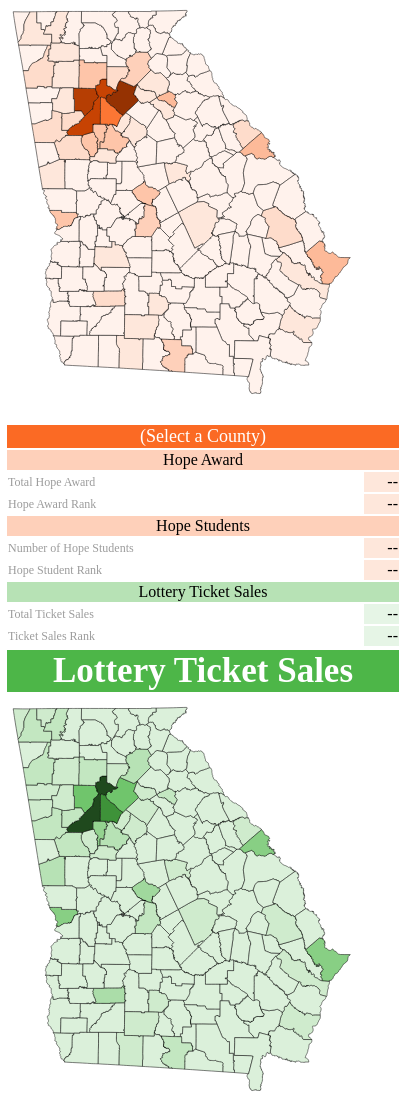
D3 v3 page, settled after 480 driven frames (8 s of simulated time); the page loaded 2 data file(s).


// ── js/choropleth.js
//var data; // loaded asynchronously
window.onload=function(){
    hope();
}


function hope() {


var width = 450;
var height = 600;
//var active;

var projection = d3.geo.mercator()
                     //.center([-84.36322, 32.397649]);
                   .scale(25000)
                   .translate([5950,2600]);
                   

var path = d3.geo.path()
             .projection(projection);

var svg = d3.select("#chart").append("svg")
    .attr("width", width)
    .attr("height", height);

var counties = svg.append("g")
    .attr("id", "counties")
    .attr("class", "hope");
    
var newDict = {};
var commasFormatter = d3.format(",.0f");

d3.json("data/myData/rankedData.json", function(data) {
    data.forEach(function(d) { newDict[d.id] = [d.COUNTY, d.hopeDollars, d.hopeRank, d.hopeStudents, d.hopeStudentRank, d.sales, d.salesRank];});

    d3.json("data/myData/simpleGA.json", function(json) {
        counties.selectAll("path")
        //.data(topojson.feature(json, json.features).features)
        .data(json.features)
        .enter().append("path")
        .attr("class", function(d) { return quantize(newDict[d.id][1]);})
        .attr("d", path)
        .call(d3.helper.tooltip()
            //.attr({class: function(d, i) { return d + ' ' +  i + ' A'; }})
            .text(function(d){ return 'County: '+ newDict[d.id][0] + '<br />HOPE Dollars: $' +commasFormatter(newDict[d.id][1]); })
        )
        .on('mouseover', function(d){ d3.select(this).style({fill: '#FAAE0A', stroke: '#F08C00', opacity:'0.5', 'stroke-width':'3px'}); })
        .on('mouseout', function(d){ d3.select(this).style({fill: '', stroke: '', opacity:'1', 'stroke-width':''}); })
        .on("click", function(d) {
            $('#hopeCounty').html(''+ newDict[d.id][0] +'')
            $('#hopeInfo').html('$'+commasFormatter(newDict[d.id][1])+'')
            $('#hopeInfoRank').html(''+newDict[d.id][2]+'')
            $('#hopeStudentInfo').html(''+commasFormatter(newDict[d.id][3])+'')
            $('#hopeStudentInfoRank').html(''+newDict[d.id][4]+'')
            $('#lotteryInfo').html('$'+commasFormatter(newDict[d.id][5]+''))
            $('#lotteryInfoRank').html(''+newDict[d.id][6]+'')
            // Find previously selected, unselect
            //d3.select(".selected").classed("selected", false);
            // Select current item
            //d3.select(this).classed("selected", true);
            });

    });

});
var quantize = d3.scale.quantize()
  //.domain([611850, 627698760])
  .domain([600000, 700000000])
  .range(d3.range(23).map(function(i) { return "q" + i + "-20"; }));
 

  
  
  };
  

// ── js/choroplethSales.js
var width = 450;
var height = 600;
//var active;

var projection = d3.geo.mercator()
                     //.center([-84.36322, 32.397649]);
                   .scale(25000)
                   .translate([5950,2600]);
                   

var path = d3.geo.path()
             .projection(projection);

var svg = d3.select("#chart2").append("svg")
    .attr("width", width)
    .attr("height", height);

var counties = svg.append("g")
    .attr("id", "counties")
    .attr("class", "sales");
    
var newDict = {};
var commasFormatter = d3.format(",.0f");

d3.json("data/myData/rankedData.json", function(data) {
    data.forEach(function(d) { newDict[d.id] = [d.COUNTY, d.hopeDollars, d.hopeRank, d.hopeStudents, d.hopeStudentRank, d.sales, d.salesRank, d.id];});

    d3.json("data/myData/simpleGA.json", function(json) {
        counties.selectAll("path")
        //.data(topojson.feature(json, json.features).features)
        .data(json.features)
        .enter().append("path")
        .attr("id", function(d) { return (newDict[d.id][7]);})
        .attr("class", function(d) { return quantize(newDict[d.id][5]);})
        .attr("d", path)
        .call(d3.helper.tooltip()
            //.attr({class: function(d, i) { return d + ' ' +  i + ' A'; }})
            .text(function(d){ return 'County: '+ newDict[d.id][0] + '<br />Lottery Ticket Sales: $' +commasFormatter(newDict[d.id][5]); })
        )
        .on('mouseover', function(d){ d3.select(this).style({fill: '#0FDB42', stroke: '#0FDB42', opacity:'0.5', 'stroke-width':'3px'}); })
        .on('mouseout', function(d){ d3.select(this).style({fill: '', stroke: '', opacity:'1', 'stroke-width':''}); })
        .on("click", function(d) {
            $('#hopeCountyB').html(''+ newDict[d.id][0])
            $('#hopeInfoB').html('$'+commasFormatter(newDict[d.id][1])+'')
            $('#hopeInfoRankB').html(''+newDict[d.id][2]+'')
            $('#hopeStudentInfoB').html(''+commasFormatter(newDict[d.id][3])+'')
            $('#hopeStudentInfoRankB').html(''+newDict[d.id][4]+'')
            $('#lotteryInfoB').html('$'+commasFormatter(newDict[d.id][5]+''))
            $('#lotteryInfoRankB').html(''+newDict[d.id][6]+'')
            d3.select(this).style({fill: '#0A800A', stroke: '', opacity:'1', 'stroke-width':''});
            //$('#'+newDict[d.id][7]).toggleClass('.clicker')
            });

    });

});
var quantize = d3.scale.quantize()
  //.domain([611850, 627698760])
  .domain([5500000, 5500000000])
  .range(d3.range(23).map(function(i) { return "q" + i + "-20"; }));
 

  
  

  


// ── js/d3.geo.js
(function(){d3.geo = {};
// TODO clip input coordinates on opposite hemisphere
d3.geo.azimuthal = function() {
  var mode = "orthographic", // or stereographic
      origin,
      scale = 200,
      translate = [480, 250],
      x0,
      y0,
      cy0,
      sy0;

  function azimuthal(coordinates) {
    var x1 = coordinates[0] * d3_radians - x0,
        y1 = coordinates[1] * d3_radians,
        cx1 = Math.cos(x1),
        sx1 = Math.sin(x1),
        cy1 = Math.cos(y1),
        sy1 = Math.sin(y1),
        k = mode === "stereographic" ? 1 / (1 + sy0 * sy1 + cy0 * cy1 * cx1) : 1,
        x = k * cy1 * sx1,
        y = k * (sy0 * cy1 * cx1 - cy0 * sy1);
    return [
      scale * x + translate[0],
      scale * y + translate[1]
    ];
  }

  azimuthal.invert = function(coordinates) {
    var x = (coordinates[0] - translate[0]) / scale,
        y = (coordinates[1] - translate[1]) / scale,
        p = Math.sqrt(x * x + y * y),
        c = mode === "stereographic" ? 2 * Math.atan(p) : Math.asin(p),
        sc = Math.sin(c),
        cc = Math.cos(c);
    return [
      (x0 + Math.atan2(x * sc, p * cy0 * cc + y * sy0 * sc)) / d3_radians,
      Math.asin(cc * sy0 - (y * sc * cy0) / p) / d3_radians
    ];
  };

  azimuthal.mode = function(x) {
    if (!arguments.length) return mode;
    mode = x + "";
    return azimuthal;
  };

  azimuthal.origin = function(x) {
    if (!arguments.length) return origin;
    origin = x;
    x0 = origin[0] * d3_radians;
    y0 = origin[1] * d3_radians;
    cy0 = Math.cos(y0);
    sy0 = Math.sin(y0);
    return azimuthal;
  };

  azimuthal.scale = function(x) {
    if (!arguments.length) return scale;
    scale = +x;
    return azimuthal;
  };

  azimuthal.translate = function(x) {
    if (!arguments.length) return translate;
    translate = [+x[0], +x[1]];
    return azimuthal;
  };

  return azimuthal.origin([0, 0]);
};
// Derived from Tom Carden's Albers implementation for Protovis.
// http://gist.github.com/476238
// http://mathworld.wolfram.com/AlbersEqual-AreaConicProjection.html

d3.geo.albers = function() {
  var origin = [-98, 38],
      parallels = [29.5, 45.5],
      scale = 1000,
      translate = [480, 250],
      lng0, // d3_radians * origin[0]
      n,
      C,
      p0;

  function albers(coordinates) {
    var t = n * (d3_radians * coordinates[0] - lng0),
        p = Math.sqrt(C - 2 * n * Math.sin(d3_radians * coordinates[1])) / n;
    return [
      scale * p * Math.sin(t) + translate[0],
      scale * (p * Math.cos(t) - p0) + translate[1]
    ];
  }

  albers.invert = function(coordinates) {
    var x = (coordinates[0] - translate[0]) / scale,
        y = (coordinates[1] - translate[1]) / scale,
        p0y = p0 + y,
        t = Math.atan2(x, p0y),
        p = Math.sqrt(x * x + p0y * p0y);
    return [
      (lng0 + t / n) / d3_radians,
      Math.asin((C - p * p * n * n) / (2 * n)) / d3_radians
    ];
  };

  function reload() {
    var phi1 = d3_radians * parallels[0],
        phi2 = d3_radians * parallels[1],
        lat0 = d3_radians * origin[1],
        s = Math.sin(phi1),
        c = Math.cos(phi1);
    lng0 = d3_radians * origin[0];
    n = .5 * (s + Math.sin(phi2));
    C = c * c + 2 * n * s;
    p0 = Math.sqrt(C - 2 * n * Math.sin(lat0)) / n;
    return albers;
  }

  albers.origin = function(x) {
    if (!arguments.length) return origin;
    origin = [+x[0], +x[1]];
    return reload();
  };

  albers.parallels = function(x) {
    if (!arguments.length) return parallels;
    parallels = [+x[0], +x[1]];
    return reload();
  };

  albers.scale = function(x) {
    if (!arguments.length) return scale;
    scale = +x;
    return albers;
  };

  albers.translate = function(x) {
    if (!arguments.length) return translate;
    translate = [+x[0], +x[1]];
    return albers;
  };

  return reload();
};

// A composite projection for the United States, 960x500. The set of standard
// parallels for each region comes from USGS, which is published here:
// http://egsc.usgs.gov/isb/pubs/MapProjections/projections.html#albers
// TODO allow the composite projection to be rescaled?
d3.geo.albersUsa = function() {
  var lower48 = d3.geo.albers();

  var alaska = d3.geo.albers()
      .origin([-160, 60])
      .parallels([55, 65]);

  var hawaii = d3.geo.albers()
      .origin([-160, 20])
      .parallels([8, 18]);

  var puertoRico = d3.geo.albers()
      .origin([-60, 10])
      .parallels([8, 18]);

  function albersUsa(coordinates) {
    var lon = coordinates[0],
        lat = coordinates[1];
    return (lat > 50 ? alaska
        : lon < -140 ? hawaii
        : lat < 21 ? puertoRico
        : lower48)(coordinates);
  }

  albersUsa.scale = function(x) {
    if (!arguments.length) return lower48.scale();
    lower48.scale(x);
    alaska.scale(x * .6);
    hawaii.scale(x);
    puertoRico.scale(x * 1.5);
    return albersUsa.translate(lower48.translate());
  };

  albersUsa.translate = function(x) {
    if (!arguments.length) return lower48.translate();
    var dz = lower48.scale() / 1000,
        dx = x[0],
        dy = x[1];
    lower48.translate(x);
    alaska.translate([dx - 400 * dz, dy + 170 * dz]);
    hawaii.translate([dx - 190 * dz, dy + 200 * dz]);
    puertoRico.translate([dx + 580 * dz, dy + 430 * dz]);
    return albersUsa;
  };

  return albersUsa.scale(lower48.scale());
};

var d3_radians = Math.PI / 180;
d3.geo.equirectangular = function() {
  var scale = 500,
      translate = [480, 250];

  function equirectangular(coordinates) {
    var x = coordinates[0] / 360,
        y = -coordinates[1] / 360;
    return [
      scale * x + translate[0],
      scale * y + translate[1]
    ];
  }

  equirectangular.invert = function(coordinates) {
    var x = (coordinates[0] - translate[0]) / scale,
        y = (coordinates[1] - translate[1]) / scale;
    return [
      360 * x,
      -360 * y
    ];
  };

  equirectangular.scale = function(x) {
    if (!arguments.length) return scale;
    scale = +x;
    return equirectangular;
  };

  equirectangular.translate = function(x) {
    if (!arguments.length) return translate;
    translate = [+x[0], +x[1]];
    return equirectangular;
  };

  return equirectangular;
};
d3.geo.mercator = function() {
  var scale = 500,
      translate = [480, 250];

  function mercator(coordinates) {
    var x = coordinates[0] / 360,
        y = -(Math.log(Math.tan(Math.PI / 4 + coordinates[1] * d3_radians / 2)) / d3_radians) / 360;
    return [
      scale * x + translate[0],
      scale * Math.max(-.5, Math.min(.5, y)) + translate[1]
    ];
  }

  mercator.invert = function(coordinates) {
    var x = (coordinates[0] - translate[0]) / scale,
        y = (coordinates[1] - translate[1]) / scale;
    return [
      360 * x,
      2 * Math.atan(Math.exp(-360 * y * d3_radians)) / d3_radians - 90
    ];
  };

  mercator.scale = function(x) {
    if (!arguments.length) return scale;
    scale = +x;
    return mercator;
  };

  mercator.translate = function(x) {
    if (!arguments.length) return translate;
    translate = [+x[0], +x[1]];
    return mercator;
  };

  return mercator;
};
/**
 * Returns a function that, given a GeoJSON object (e.g., a feature), returns
 * the corresponding SVG path. The function can be customized by overriding the
 * projection. Point features are mapped to circles with a default radius of
 * 4.5px; the radius can be specified either as a constant or a function that
 * is evaluated per object.
 */
d3.geo.path = function() {
  var pointRadius = 4.5,
      pointCircle = d3_path_circle(pointRadius),
      projection = d3.geo.albersUsa();

  function path(d, i) {
    if (typeof pointRadius === "function") {
      pointCircle = d3_path_circle(pointRadius.apply(this, arguments));
    }
    return d3_geo_pathType(pathTypes, d);
  }

  function project(coordinates) {
    return projection(coordinates).join(",");
  }

  var pathTypes = {

    FeatureCollection: function(f) {
      var path = [],
          features = f.features,
          i = -1, // features.index
          n = features.length;
      while (++i < n) path.push(d3_geo_pathType(pathTypes, features[i].geometry));
      return path.join("");
    },

    Feature: function(f) {
      return d3_geo_pathType(pathTypes, f.geometry);
    },

    Point: function(o) {
      return "M" + project(o.coordinates) + pointCircle;
    },

    MultiPoint: function(o) {
      var path = [],
          coordinates = o.coordinates,
          i = -1, // coordinates.index
          n = coordinates.length;
      while (++i < n) path.push("M", project(coordinates[i]), pointCircle);
      return path.join("");
    },

    LineString: function(o) {
      var path = ["M"],
          coordinates = o.coordinates,
          i = -1, // coordinates.index
          n = coordinates.length;
      while (++i < n) path.push(project(coordinates[i]), "L");
      path.pop();
      return path.join("");
    },

    MultiLineString: function(o) {
      var path = [],
          coordinates = o.coordinates,
          i = -1, // coordinates.index
          n = coordinates.length,
          subcoordinates, // coordinates[i]
          j, // subcoordinates.index
          m; // subcoordinates.length
      while (++i < n) {
        subcoordinates = coordinates[i];
        j = -1;
        m = subcoordinates.length;
        path.push("M");
        while (++j < m) path.push(project(subcoordinates[j]), "L");
        path.pop();
      }
      return path.join("");
    },

    Polygon: function(o) {
      var path = [],
          coordinates = o.coordinates,
          i = -1, // coordinates.index
          n = coordinates.length,
          subcoordinates, // coordinates[i]
          j, // subcoordinates.index
          m; // subcoordinates.length
      while (++i < n) {
        subcoordinates = coordinates[i];
        j = -1;
        m = subcoordinates.length;
        path.push("M");
        while (++j < m) path.push(project(subcoordinates[j]), "L");
        path[path.length - 1] = "Z";
      }
      return path.join("");
    },

    MultiPolygon: function(o) {
      var path = [],
          coordinates = o.coordinates,
          i = -1, // coordinates index
          n = coordinates.length,
          subcoordinates, // coordinates[i]
          j, // subcoordinates index
          m, // subcoordinates.length
          subsubcoordinates, // subcoordinates[j]
          k, // subsubcoordinates index
          p; // subsubcoordinates.length
      while (++i < n) {
        subcoordinates = coordinates[i];
        j = -1;
        m = subcoordinates.length;
        while (++j < m) {
          subsubcoordinates = subcoordinates[j];
          k = -1;
          p = subsubcoordinates.length - 1;
          path.push("M");
          while (++k < p) path.push(project(subsubcoordinates[k]), "L");
          path[path.length - 1] = "Z";
        }
      }
      return path.join("");
    },

    GeometryCollection: function(o) {
      var path = [],
          geometries = o.geometries,
          i = -1, // geometries index
          n = geometries.length;
      while (++i < n) path.push(d3_geo_pathType(pathTypes, geometries[i]));
      return path.join("");
    }

  };

  var areaTypes = {

    FeatureCollection: function(f) {
      var area = 0,
          features = f.features,
          i = -1, // features.index
          n = features.length;
      while (++i < n) area += d3_geo_pathType(areaTypes, features[i]);
      return area;
    },

    Feature: function(f) {
      return d3_geo_pathType(areaTypes, f.geometry);
    },

    Point: d3_geo_pathZero,
    MultiPoint: d3_geo_pathZero,
    LineString: d3_geo_pathZero,
    MultiLineString: d3_geo_pathZero,

    Polygon: function(o) {
      return polygonArea(o.coordinates);
    },

    MultiPolygon: function(o) {
      var sum = 0,
          coordinates = o.coordinates,
          i = -1, // coordinates index
          n = coordinates.length;
      while (++i < n) sum += polygonArea(coordinates[i]);
      return sum;
    },

    GeometryCollection: function(o) {
      var sum = 0,
          geometries = o.geometries,
          i = -1, // geometries index
          n = geometries.length;
      while (++i < n) sum += d3_geo_pathType(areaTypes, geometries[i]);
      return sum;
    }

  };

  function polygonArea(coordinates) {
    var sum = area(coordinates[0]), // exterior ring
        i = 0, // coordinates.index
        n = coordinates.length;
    while (++i < n) sum -= area(coordinates[i]); // holes
    return sum;
  }

  function polygonCentroid(coordinates) {
    var polygon = d3.geom.polygon(coordinates[0].map(projection)), // exterior ring
        centroid = polygon.centroid(1),
        x = centroid[0],
        y = centroid[1],
        z = Math.abs(polygon.area()),
        i = 0, // coordinates index
        n = coordinates.length;
    while (++i < n) {
      polygon = d3.geom.polygon(coordinates[i].map(projection)); // holes
      centroid = polygon.centroid(1);
      x -= centroid[0];
      y -= centroid[1];
      z -= Math.abs(polygon.area());
    }
    return [x, y, 6 * z]; // weighted centroid
  }

  var centroidTypes = {

    // TODO FeatureCollection
    // TODO Point
    // TODO MultiPoint
    // TODO LineString
    // TODO MultiLineString
    // TODO GeometryCollection

    Feature: function(f) {
      return d3_geo_pathType(centroidTypes, f.geometry);
    },

    Polygon: function(o) {
      var centroid = polygonCentroid(o.coordinates);
      return [centroid[0] / centroid[2], centroid[1] / centroid[2]];
    },

    MultiPolygon: function(o) {
      var area = 0,
          coordinates = o.coordinates,
          centroid,
          x = 0,
          y = 0,
          z = 0,
          i = -1, // coordinates index
          n = coordinates.length;
      while (++i < n) {
        centroid = polygonCentroid(coordinates[i]);
        x += centroid[0];
        y += centroid[1];
        z += centroid[2];
      }
      return [x / z, y / z];
    }

  };


  function area(coordinates) {
    return Math.abs(d3.geom.polygon(coordinates.map(projection)).area());
  }

  path.projection = function(x) {
    projection = x;
    return path;
  };

  path.area = function(d) {
    return d3_geo_pathType(areaTypes, d);
  };

  path.centroid = function(d) {
    return d3_geo_pathType(centroidTypes, d);
  };

  path.pointRadius = function(x) {
    if (typeof x === "function") pointRadius = x;
    else {
      pointRadius = +x;
      pointCircle = d3_path_circle(pointRadius);
    }
    return path;
  };

  return path;
};

function d3_path_circle(radius) {
  return "m0," + radius
      + "a" + radius + "," + radius + " 0 1,1 0," + (-2 * radius)
      + "a" + radius + "," + radius + " 0 1,1 0," + (+2 * radius)
      + "z";
}

function d3_geo_pathZero() {
  return 0;
}

function d3_geo_pathType(types, o) {
  return o && o.type in types ? types[o.type](o) : "";
}
/**
 * Given a GeoJSON object, returns the corresponding bounding box. The bounding
 * box is represented by a two-dimensional array: [[left, bottom], [right,
 * top]], where left is the minimum longitude, bottom is the minimum latitude,
 * right is maximum longitude, and top is the maximum latitude.
 */
d3.geo.bounds = function(feature) {
  var left = Infinity,
      bottom = Infinity,
      right = -Infinity,
      top = -Infinity;
  d3_geo_bounds(feature, function(x, y) {
    if (x < left) left = x;
    if (x > right) right = x;
    if (y < bottom) bottom = y;
    if (y > top) top = y;
  });
  return [[left, bottom], [right, top]];
};

function d3_geo_bounds(o, f) {
  if (o.type in d3_geo_boundsTypes) d3_geo_boundsTypes[o.type](o, f);
}

var d3_geo_boundsTypes = {
  Feature: d3_geo_boundsFeature,
  FeatureCollection: d3_geo_boundsFeatureCollection,
  LineString: d3_geo_boundsLineString,
  MultiLineString: d3_geo_boundsMultiLineString,
  MultiPoint: d3_geo_boundsLineString,
  MultiPolygon: d3_geo_boundsMultiPolygon,
  Point: d3_geo_boundsPoint,
  Polygon: d3_geo_boundsPolygon
};

function d3_geo_boundsFeature(o, f) {
  d3_geo_bounds(o.geometry, f);
}

function d3_geo_boundsFeatureCollection(o, f) {
  for (var a = o.features, i = 0, n = a.length; i < n; i++) {
    d3_geo_bounds(a[i].geometry, f);
  }
}

function d3_geo_boundsLineString(o, f) {
  for (var a = o.coordinates, i = 0, n = a.length; i < n; i++) {
    f.apply(null, a[i]);
  }
}

function d3_geo_boundsMultiLineString(o, f) {
  for (var a = o.coordinates, i = 0, n = a.length; i < n; i++) {
    for (var b = a[i], j = 0, m = b.length; j < m; j++) {
      f.apply(null, b[j]);
    }
  }
}

function d3_geo_boundsMultiPolygon(o, f) {
  for (var a = o.coordinates, i = 0, n = a.length; i < n; i++) {
    for (var b = a[i][0], j = 0, m = b.length; j < m; j++) {
      f.apply(null, b[j]);
    }
  }
}

function d3_geo_boundsPoint(o, f) {
  f.apply(null, o.coordinates);
}

function d3_geo_boundsPolygon(o, f) {
  for (var a = o.coordinates[0], i = 0, n = a.length; i < n; i++) {
    f.apply(null, a[i]);
  }
}
// From http://williams.best.vwh.net/avform.htm#Intermediate
d3.geo.greatCircle = function() {
  var source = d3_geo_greatCircleSource,
      target = d3_geo_greatCircleTarget,
      n = 100,
      radius = 6371; // Mean radius of Earth, in km.
  // TODO: breakAtDateLine?

  function greatCircle(d, i) {
    var from = source.call(this, d, i),
        to = target.call(this, d, i),
        x0 = from[0] * d3_radians,
        y0 = from[1] * d3_radians,
        x1 = to[0] * d3_radians,
        y1 = to[1] * d3_radians,
        cx0 = Math.cos(x0), sx0 = Math.sin(x0),
        cy0 = Math.cos(y0), sy0 = Math.sin(y0),
        cx1 = Math.cos(x1), sx1 = Math.sin(x1),
        cy1 = Math.cos(y1), sy1 = Math.sin(y1),
        d = Math.acos(sy0 * sy1 + cy0 * cy1 * Math.cos(x1 - x0)),
        sd = Math.sin(d),
        f = d / (n - 1),
        e = -f,
        path = [],
        i = -1;

    while (++i < n) {
      e += f;
      var A = Math.sin(d - e) / sd,
          B = Math.sin(e) / sd,
          x = A * cy0 * cx0 + B * cy1 * cx1,
          y = A * cy0 * sx0 + B * cy1 * sx1,
          z = A * sy0       + B * sy1;
      path[i] = [
        Math.atan2(y, x) / d3_radians,
        Math.atan2(z, Math.sqrt(x * x + y * y)) / d3_radians
      ];
    }

    return path;
  }

  greatCircle.source = function(x) {
    if (!arguments.length) return source;
    source = x;
    return greatCircle;
  };

  greatCircle.target = function(x) {
    if (!arguments.length) return target;
    target = x;
    return greatCircle;
  };

  greatCircle.n = function(x) {
    if (!arguments.length) return n;
    n = +x;
    return greatCircle;
  };

  greatCircle.radius = function(x) {
    if (!arguments.length) return radius;
    radius = +x;
    return greatCircle;
  };

  // Haversine formula for great-circle distance.
  greatCircle.distance = function(d, i) {
    var from = source.call(this, d, i),
        to = target.call(this, d, i),
        x0 = from[0] * d3_radians,
        y0 = from[1] * d3_radians,
        x1 = to[0] * d3_radians,
        y1 = to[1] * d3_radians,
        sy = Math.sin((y1 - y0) / 2),
        sx = Math.sin((x1 - x0) / 2),
        a = sy * sy + Math.cos(y0) * Math.cos(y1) * sx * sx;

    return radius * 2 * Math.atan2(Math.sqrt(a), Math.sqrt(1 - a));
  };

  return greatCircle;
};

function d3_geo_greatCircleSource(d) {
  return d.source;
}

function d3_geo_greatCircleTarget(d) {
  return d.target;
}
})();
// ── js/tooltip.js
d3.helper = {};

    d3.helper.tooltip = function(){
        var tooltipDiv;
        var bodyNode = d3.select('body').node();
        var attrs = {};
        var text = '';
        var styles = {};

        function tooltip(selection){

            selection.on('mouseover.tooltip', function(pD, pI){
                var name, value;
                // Clean up lost tooltips
                d3.select('body').selectAll('div.tooltip').remove();
                // Append tooltip
                tooltipDiv = d3.select('body').append('div');
                tooltipDiv.attr(attrs);
                tooltipDiv.style(styles);
                var absoluteMousePos = d3.mouse(bodyNode);
                tooltipDiv.style({
                    left: (absoluteMousePos[0] + 10)+'px',
                    top: (absoluteMousePos[1] - 15)+'px',
                    position: 'absolute',
                    'background-color': '#fff',
                    padding: '2px 4px 2px 4px',
                    'z-index': 1001,
                    '-webkit-border-radius': '5px',
                    'border-radius': '5px',
                    '-moz-border-radius': '5px',
                    border: 'solid',
                    'border-width': '1px',
                    'border-color':'#cccccc',
                    '-webkit-box-shadow':  '2px 2px 5px 2px rgba(0, 0, 0, 0.15)',
                    'box-shadow':  '2px 2px 5px 2px rgba(0, 0, 0, 0.15)',
                    '-moz-box-shadow':  '2px 2px 5px 2px rgba(0, 0, 0, 0.15)'
                });
                // Add text using the accessor function, Crop text arbitrarily
                tooltipDiv.style('width', function(d, i){ return (text(pD, pI).length > 80) ? '300px' : null; })
                    .html(function(d, i){return text(pD, pI);});
            })
            .on('mousemove.tooltip', function(pD, pI){
                // Move tooltip
                var absoluteMousePos = d3.mouse(bodyNode);
                tooltipDiv.style({
                    left: (absoluteMousePos[0] + 10)+'px',
                    top: (absoluteMousePos[1] - 15)+'px'
                });
                // Keep updating the text, it could change according to position
                tooltipDiv.html(function(d, i){ return text(pD, pI); });
            })
            .on('mouseout.tooltip', function(pD, pI){
                // Remove tooltip
                tooltipDiv.remove();
            });

        }

        tooltip.attr = function(_x){
            if (!arguments.length) return attrs;
            attrs = _x;
            return this;
        };

        tooltip.style = function(_x){
            if (!arguments.length) return styles;
            styles = _x;
            return this;
        };

        tooltip.text = function(_x){
            if (!arguments.length) return text;
            text = d3.functor(_x);
            return this;
        };

        return tooltip;
    };

### data: data/myData/simpleGA.json
{
 "type": "FeatureCollection",
 "features": [
  {
   "type": "Feature",
   "id": 0,
   "properties": {
    "GEOID10": "13173",
    "NAMELSAD10": "Lanier County",
    "FUNCSTAT10": "A",
    "ALAND10": 479824426.0,
    "AWATER10": 37625302.0,
    "INTPTLAT10": "31.04",
    "INTPTLON10": "-83.06",
    "DP0010001": 10078,
    "DP0010002": 896,
    "DP0010003": 729,
    "DP0010004": 706,
    "DP0010005": 687,
    "DP0010006": 713,
    "DP0010007": 853,
    "DP0010008": 699,
    "DP0010009": 664,
    "DP0010010": 642,
    "DP0010011": 688,
    "DP0010012": 675,
    "DP0010013": 530,
    "DP0010014": 492,
    "DP0010015": 377,
    "DP0010016": 303,
    "DP0010017": 220,
    "DP0010018": 127,
    "DP0010019": 77,
    "DP0010020": 5084,
    "DP0010021": 448,
    "DP0010022": 375,
    "DP0010023": 370,
    "DP0010024": 376,
    "DP0010025": 340,
    "DP0010026": 453,
    "DP0010027": 366,
    "DP0010028": 336,
    "DP0010029": 307,
    "DP0010030": 375,
    "DP0010031": 322,
    "DP0010032": 267,
    "DP0010033": 249,
    "...": "155 more keys"
   },
   "geometry": {
    "type": "Polygon",
    "coordinates": "[... 1 items]"
   }
  },
  {
   "type": "Feature",
   "id": 1,
   "properties": {
    "GEOID10": "13029",
    "NAMELSAD10": "Bryan County",
    "FUNCSTAT10": "A",
    "ALAND10": 1129148153.0,
    "AWATER10": 47887043.0,
    "INTPTLAT10": "32.02",
    "INTPTLON10": "-81.44",
    "DP0010001": 30233,
    "DP0010002": 2203,
    "DP0010003": 2499,
    "DP0010004": 2545,
    "DP0010005": 2387,
    "DP0010006": 1562,
    "DP0010007": 1732,
    "DP0010008": 1915,
    "DP0010009": 2198,
    "DP0010010": 2306,
    "DP0010011": 2553,
    "DP0010012": 2244,
    "DP0010013": 1869,
    "DP0010014": 1505,
    "DP0010015": 984,
    "DP0010016": 665,
    "DP0010017": 458,
    "DP0010018": 334,
    "DP0010019": 274,
    "DP0010020": 14852,
    "DP0010021": 1122,
    "DP0010022": 1320,
    "DP0010023": 1353,
    "DP0010024": 1296,
    "DP0010025": 734,
    "DP0010026": 791,
    "DP0010027": 872,
    "DP0010028": 1003,
    "DP0010029": 1109,
    "DP0010030": 1256,
    "DP0010031": 1107,
    "DP0010032": 902,
    "DP0010033": 758,
    "...": "155 more keys"
   },
   "geometry": {
    "type": "Polygon",
    "coordinates": "[... 1 items]"
   }
  },
  {
   "type": "Feature",
   "id": 2,
   "properties": {
    "GEOID10": "13001",
    "NAMELSAD10": "Appling County",
    "FUNCSTAT10": "A",
    "ALAND10": 1313333924.0,
    "AWATER10": 13417422.0,
    "INTPTLAT10": "31.74",
    "INTPTLON10": "-82.29",
    "DP0010001": 18236,
    "DP0010002": 1306,
    "DP0010003": 1286,
    "DP0010004": 1331,
    "DP0010005": 1254,
    "DP0010006": 1017,
    "DP0010007": 1112,
    "DP0010008": 1081,
    "DP0010009": 1199,
    "DP0010010": 1173,
    "DP0010011": 1318,
    "DP0010012": 1370,
    "DP0010013": 1163,
    "DP0010014": 1170,
    "DP0010015": 871,
    "DP0010016": 618,
    "DP0010017": 414,
    "DP0010018": 298,
    "DP0010019": 255,
    "DP0010020": 9159,
    "DP0010021": 647,
    "DP0010022": 658,
    "DP0010023": 703,
    "DP0010024": 691,
    "DP0010025": 564,
    "DP0010026": 590,
    "DP0010027": 538,
    "DP0010028": 580,
    "DP0010029": 607,
    "DP0010030": 668,
    "DP0010031": 689,
    "DP0010032": 587,
    "DP0010033": 582,
    "...": "155 more keys"
   },
   "geometry": {
    "type": "Polygon",
    "coordinates": "[... 1 items]"
   }
  },
  {
   "type": "Feature",
   "id": 3,
   "properties": {
    "GEOID10": "13241",
    "NAMELSAD10": "Rabun County",
    "FUNCSTAT10": "A",
    "ALAND10": 958276574.0,
    "AWATER10": 17845339.0,
    "INTPTLAT10": "34.88",
    "INTPTLON10": "-83.4",
    "DP0010001": 16276,
    "DP0010002": 817,
    "DP0010003": 868,
    "DP0010004": 1023,
    "DP0010005": 1089,
    "DP0010006": 799,
    "DP0010007": 728,
    "DP0010008": 773,
    "DP0010009": 973,
    "DP0010010": 911,
    "DP0010011": 1079,
    "DP0010012": 1230,
    "DP0010013": 1162,
    "DP0010014": 1365,
    "DP0010015": 1179,
    "DP0010016": 866,
    "DP0010017": 625,
    "DP0010018": 431,
    "DP0010019": 358,
    "DP0010020": 8025,
    "DP0010021": 423,
    "DP0010022": 426,
    "DP0010023": 554,
    "DP0010024": 568,
    "DP0010025": 440,
    "DP0010026": 378,
    "DP0010027": 388,
    "DP0010028": 464,
    "DP0010029": 453,
    "DP0010030": 551,
    "DP0010031": 587,
    "DP0010032": 564,
    "DP0010033": 670,
    "...": "155 more keys"
   },
   "geometry": {
    "type": "Polygon",
    "coordinates": "[... 1 items]"
   }
  },
  {
   "type": "Feature",
   "id": 4,
   "properties": {
    "GEOID10": "13023",
    "NAMELSAD10": "Bleckley County",
    "FUNCSTAT10": "A",
    "ALAND10": 559100179.0,
    "AWATER10": 8447354.0,
    "INTPTLAT10": "32.44",
    "INTPTLON10": "-83.33",
    "DP0010001": 13063,
    "DP0010002": 754,
    "DP0010003": 766,
    "DP0010004": 820,
    "DP0010005": 1672,
    "DP0010006": 1095,
    "DP0010007": 660,
    "DP0010008": 656,
    "DP0010009": 684,
    "DP0010010": 787,
    "DP0010011": 939,
    "DP0010012": 851,
    "DP0010013": 713,
    "DP0010014": 695,
    "DP0010015": 598,
    "DP0010016": 462,
    "DP0010017": 366,
    "DP0010018": 271,
    "DP0010019": 274,
    "DP0010020": 6217,
    "DP0010021": 394,
    "DP0010022": 384,
    "DP0010023": 433,
    "DP0010024": 816,
    "DP0010025": 553,
    "DP0010026": 304,
    "DP0010027": 315,
    "DP0010028": 312,
    "DP0010029": 372,
    "DP0010030": 467,
    "DP0010031": 402,
    "DP0010032": 347,
    "DP0010033": 342,
    "...": "155 more keys"
   },
   "geometry": {
    "type": "Polygon",
    "coordinates": "[... 1 items]"
   }
  },
  {
   "type": "Feature",
   "id": 5,
   "properties": {
    "GEOID10": "13113",
    "NAMELSAD10": "Fayette County",
    "FUNCSTAT10": "A",
    "ALAND10": 503344101.0,
    "AWATER10": 12896707.0,
    "INTPTLAT10": "33.41",
    "INTPTLON10": "-84.49",
    "DP0010001": 106567,
    "DP0010002": 4913,
    "DP0010003": 7455,
    "DP0010004": 9371,
    "DP0010005": 9030,
    "DP0010006": 4622,
    "DP0010007": 3876,
    "DP0010008": 4115,
    "DP0010009": 6118,
    "DP0010010": 8357,
    "DP0010011": 10141,
    "DP0010012": 9731,
    "DP0010013": 8104,
… [head cut at 6 KiB]
### data: data/myData/rankedData.json
[
 {
  "COUNTY": "COBB",
  "Retailer Commission": 144746633,
  "Prizes Paid": 1146541396,
  "hopeStudents": 103671,
  "hopeDollars": 573872388,
  "PreK Students To Date": 64083,
  "PreK Dollars To Date": 227605859,
  "*Outlay/Technology fy94-01": 80005327,
  "TOTAL RETURNED TO EDUCATION": 881483574,
  "sales": 2288494399,
  "TOTAL RETURNED To Date": 2172771603,
  "id": 23,
  "hopeRank": 2,
  "salesRank": 3,
  "hopeStudentRank": 1
 },
 {
  "COUNTY": "FULTON",
  "Retailer Commission": 355590706,
  "Prizes Paid": 4138548213,
  "hopeStudents": 96243,
  "hopeDollars": 543393710,
  "PreK Students To Date": 94836,
  "PreK Dollars To Date": 330392148,
  "*Outlay/Technology fy94-01": 124039114,
  "TOTAL RETURNED TO EDUCATION": 997824972,
  "sales": 5231948398,
  "TOTAL RETURNED To Date": 5491963891,
  "id": 89,
  "hopeRank": 3,
  "salesRank": 1,
  "hopeStudentRank": 2
 },
 {
  "COUNTY": "GWINNETT",
  "Retailer Commission": 136025244,
  "Prizes Paid": 1116767307,
  "hopeStudents": 94108,
  "hopeDollars": 627698760,
  "PreK Students To Date": 100745,
  "PreK Dollars To Date": 354475040,
  "*Outlay/Technology fy94-01": 101816296,
  "TOTAL RETURNED TO EDUCATION": 1083990096,
  "sales": 2163320207,
  "TOTAL RETURNED To Date": 2336782646,
  "id": 71,
  "hopeRank": 1,
  "salesRank": 4,
  "hopeStudentRank": 3
 },
 {
  "COUNTY": "DEKALB",
  "Retailer Commission": 245875772,
  "Prizes Paid": 1851426939,
  "hopeStudents": 73306,
  "hopeDollars": 361047717,
  "PreK Students To Date": 79075,
  "PreK Dollars To Date": 284673506,
  "*Outlay/Technology fy94-01": 52548716,
  "TOTAL RETURNED TO EDUCATION": 698269939,
  "sales": 3736825269,
  "TOTAL RETURNED To Date": 2795572649,
  "id": 137,
  "hopeRank": 4,
  "salesRank": 2,
  "hopeStudentRank": 4
 },
 {
  "COUNTY": "RICHMOND",
  "Retailer Commission": 118505348,
  "Prizes Paid": 958055154,
  "hopeStudents": 40109,
  "hopeDollars": 156240727,
  "PreK Students To Date": 29984,
  "PreK Dollars To Date": 112511529,
  "*Outlay/Technology fy94-01": 24320496,
  "TOTAL RETURNED TO EDUCATION": 293072752,
  "sales": 1801046935,
  "TOTAL RETURNED To Date": 1369633254,
  "id": 64,
  "hopeRank": 7,
  "salesRank": 7,
  "hopeStudentRank": 5
 },
 {
  "COUNTY": "MUSCOGEE",
  "Retailer Commission": 124941221,
  "Prizes Paid": 1039263714,
  "hopeStudents": 40082,
  "hopeDollars": 136515812,
  "PreK Students To Date": 28550,
  "PreK Dollars To Date": 106982235,
  "*Outlay/Technology fy94-01": 10614247,
  "TOTAL RETURNED TO EDUCATION": 254112294,
  "sales": 1896701249,
  "TOTAL RETURNED To Date": 1418317229,
  "id": 116,
  "hopeRank": 9,
  "salesRank": 5,
  "hopeStudentRank": 6
 },
 {
  "COUNTY": "BIBB",
  "Retailer Commission": 84512502,
  "Prizes Paid": 692512649,
  "hopeStudents": 39900,
  "hopeDollars": 136035754,
  "PreK Students To Date": 17233,
  "PreK Dollars To Date": 60914427,
  "*Outlay/Technology fy94-01": 8934490,
  "TOTAL RETURNED TO EDUCATION": 205884671,
  "sales": 1257956690,
  "TOTAL RETURNED To Date": 982909822,
  "id": 104,
  "hopeRank": 10,
  "salesRank": 9,
  "hopeStudentRank": 7
 },
 {
  "COUNTY": "CHATHAM",
  "Retailer Commission": 119876407,
  "Prizes Paid": 936069716,
  "hopeStudents": 39897,
  "hopeDollars": 156413495,
  "PreK Students To Date": 30365,
  "PreK Dollars To Date": 108953504,
  "*Outlay/Technology fy94-01": 14541210,
  "TOTAL RETURNED TO EDUCATION": 279908209,
  "sales": 1807625683,
  "TOTAL RETURNED To Date": 1335854331,
  "id": 34,
  "hopeRank": 6,
  "salesRank": 6,
  "hopeStudentRank": 8
 },
 "... 151 more items"
]